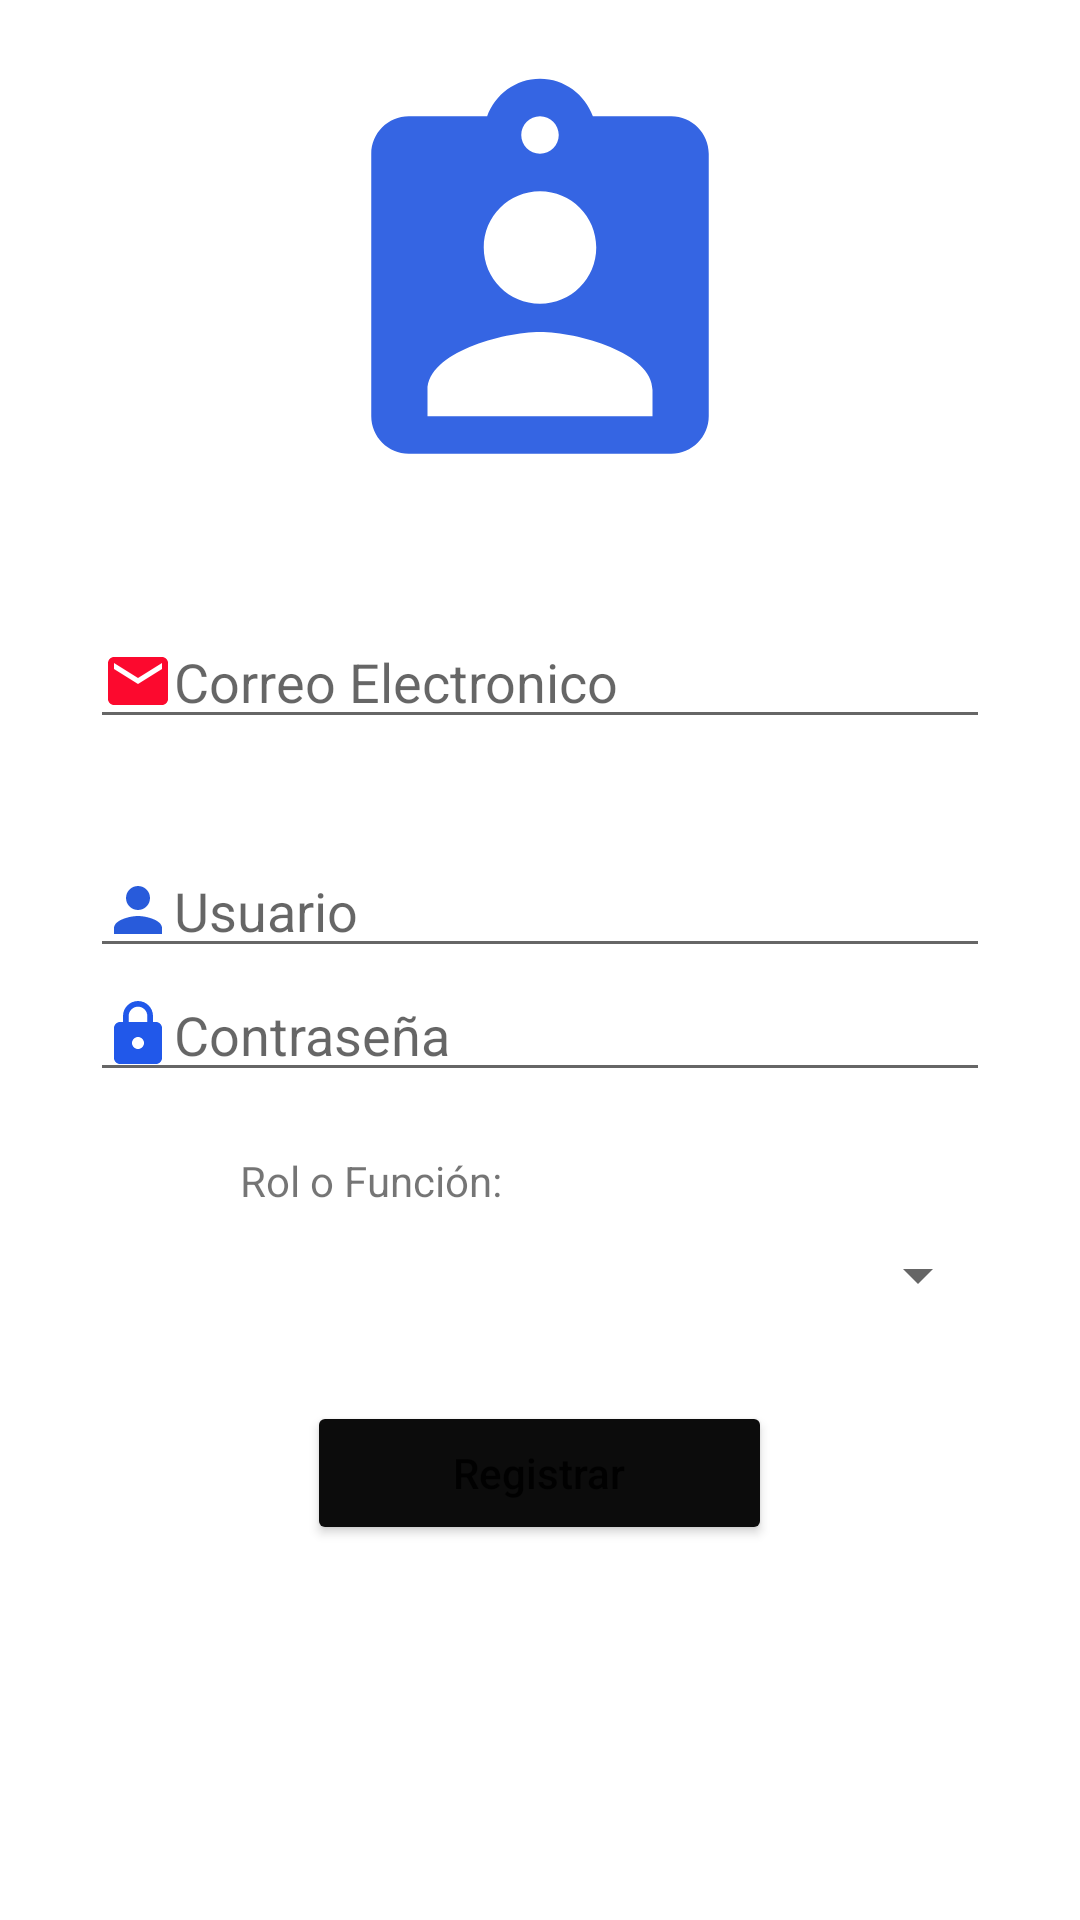

Android layout source for this screen:
<!-- AndroidManifest.xml: application theme Theme.AppBancoBR -->
<!-- res/layout/activity_register.xml -->
<?xml version="1.0" encoding="utf-8"?>
<LinearLayout xmlns:android="http://schemas.android.com/apk/res/android"
    xmlns:app="http://schemas.android.com/apk/res-auto"
    xmlns:tools="http://schemas.android.com/tools"
    android:layout_width="match_parent"
    android:layout_height="match_parent"
    tools:context=".register"
    android:orientation="vertical">
    <ImageView
        android:layout_marginTop="20dp"
        android:layout_width="150dp"
        android:layout_height="150dp"
        android:src="@drawable/ic_baseline_assignment_ind_24"
        android:layout_gravity="center"
        />
    <EditText
        android:id="@+id/etemailreg"
        android:layout_marginTop="35dp"
        android:layout_width="300dp"
        android:layout_height="wrap_content"
        android:hint="Correo Electronico"
        android:drawableStart="@drawable/ic_baseline_email_24"
        android:layout_gravity="center"
        android:inputType="textEmailAddress"
        />
    <EditText
        android:id="@+id/etusernamereg"
        android:layout_width="300dp"
        android:layout_height="wrap_content"
        android:layout_gravity="center"
        android:hint="Usuario"
        android:drawableStart="@drawable/ic_baseline_person_24"
        android:inputType="textPersonName"
        android:layout_marginTop="35dp"


        />
    <EditText
        android:id="@+id/etpasswordreg"
        android:layout_width="300dp"
        android:layout_height="wrap_content"
        android:layout_gravity="center"
        android:hint="Contraseña"
        android:drawableStart="@drawable/ic_baseline_lock_24"
        android:inputType="textPassword"
        />
    <TextView
        android:layout_marginTop="20dp"
        android:layout_width="200dp"
        android:layout_height="wrap_content"
        android:text="Rol o Función:"
        android:layout_gravity="center"
        />
    <Spinner
        android:layout_marginTop="10dp"
        android:id="@+id/sprolreg"
        android:layout_width="300dp"
        android:layout_height="wrap_content"
        android:layout_gravity="center"

        />
    <Button
        android:id="@+id/btnregister"
        android:layout_width="155dp"
        android:layout_height="wrap_content"
        android:text="Registrar"
        android:textAllCaps="false"
        android:backgroundTint="#0C0C0C"
        android:layout_gravity="center"
        android:layout_marginTop="30dp"
        />


</LinearLayout>
<!-- resources referenced by this layout -->
<resources>
  <!-- drawable ic_baseline_assignment_ind_24 (drawable) -->
  <vector android:height="24dp" android:tint="#3565E3"
      android:viewportHeight="24" android:viewportWidth="24"
      android:width="24dp" xmlns:android="http://schemas.android.com/apk/res/android">
      <path android:fillColor="@android:color/white" android:pathData="M19,3h-4.18C14.4,1.84 13.3,1 12,1c-1.3,0 -2.4,0.84 -2.82,2L5,3c-1.1,0 -2,0.9 -2,2v14c0,1.1 0.9,2 2,2h14c1.1,0 2,-0.9 2,-2L21,5c0,-1.1 -0.9,-2 -2,-2zM12,3c0.55,0 1,0.45 1,1s-0.45,1 -1,1 -1,-0.45 -1,-1 0.45,-1 1,-1zM12,7c1.66,0 3,1.34 3,3s-1.34,3 -3,3 -3,-1.34 -3,-3 1.34,-3 3,-3zM18,19L6,19v-1.4c0,-2 4,-3.1 6,-3.1s6,1.1 6,3.1L18,19z"/>
  </vector>
  <!-- drawable ic_baseline_email_24 (drawable) -->
  <vector android:height="24dp" android:tint="#FC092E"
      android:viewportHeight="24" android:viewportWidth="24"
      android:width="24dp" xmlns:android="http://schemas.android.com/apk/res/android">
      <path android:fillColor="@android:color/white" android:pathData="M20,4L4,4c-1.1,0 -1.99,0.9 -1.99,2L2,18c0,1.1 0.9,2 2,2h16c1.1,0 2,-0.9 2,-2L22,6c0,-1.1 -0.9,-2 -2,-2zM20,8l-8,5 -8,-5L4,6l8,5 8,-5v2z"/>
  </vector>
  <!-- drawable ic_baseline_lock_24 (drawable) -->
  <vector android:height="24dp" android:tint="#2158EA"
      android:viewportHeight="24" android:viewportWidth="24"
      android:width="24dp" xmlns:android="http://schemas.android.com/apk/res/android">
      <path android:fillColor="@android:color/white" android:pathData="M18,8h-1L17,6c0,-2.76 -2.24,-5 -5,-5S7,3.24 7,6v2L6,8c-1.1,0 -2,0.9 -2,2v10c0,1.1 0.9,2 2,2h12c1.1,0 2,-0.9 2,-2L20,10c0,-1.1 -0.9,-2 -2,-2zM12,17c-1.1,0 -2,-0.9 -2,-2s0.9,-2 2,-2 2,0.9 2,2 -0.9,2 -2,2zM15.1,8L8.9,8L8.9,6c0,-1.71 1.39,-3.1 3.1,-3.1 1.71,0 3.1,1.39 3.1,3.1v2z"/>
  </vector>
  <!-- drawable ic_baseline_person_24 (drawable) -->
  <vector android:height="24dp" android:tint="#285BDB"
      android:viewportHeight="24" android:viewportWidth="24"
      android:width="24dp" xmlns:android="http://schemas.android.com/apk/res/android">
      <path android:fillColor="@android:color/white" android:pathData="M12,12c2.21,0 4,-1.79 4,-4s-1.79,-4 -4,-4 -4,1.79 -4,4 1.79,4 4,4zM12,14c-2.67,0 -8,1.34 -8,4v2h16v-2c0,-2.66 -5.33,-4 -8,-4z"/>
  </vector>
  <style name="Theme.AppBancoBR" parent="Theme.MaterialComponents.DayNight.DarkActionBar">
          
          <item name="colorPrimary">@color/purple_500</item>
          <item name="colorPrimaryVariant">@color/purple_700</item>
          <item name="colorOnPrimary">@color/white</item>
          
          <item name="colorSecondary">@color/teal_200</item>
          <item name="colorSecondaryVariant">@color/teal_700</item>
          <item name="colorOnSecondary">@color/black</item>
          
          <item name="android:statusBarColor" tools:targetApi="l">?attr/colorPrimaryVariant</item>
          
      </style>
  <!-- not gathered from this repository: default colours our renderer supplied (Android Studio template values) -->
  <color name="purple_500">#FF6200EE</color>
  <color name="purple_700">#FF3700B3</color>
  <color name="teal_200">#FF03DAC5</color>
  <color name="teal_700">#FF018786</color>
  <color name="black">#FF000000</color>
  <color name="white">#FFFFFFFF</color>
</resources>
